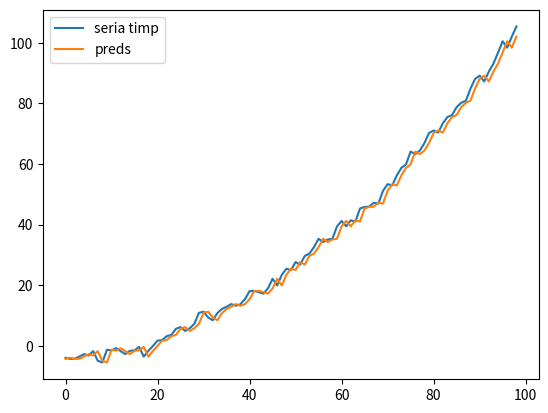

Write the Python code that produced this figure.
import numpy as np
import matplotlib.pyplot as plt

X = np.linspace(0,10,100)
trend = X*X+X-5

sezon = np.sin(2*np.pi*2*X)+np.sin(2*np.pi*40*X)

rezidual = np.random.randn(100)

serie = trend+sezon+rezidual



def s(a,vec):
    rez = [vec[0]]
   
    for i in range(1,len(vec)):
        rez.append(a*vec[i]+(1-a)*rez[i-1])
       
    
    return np.array(rez)

def get_error(a,vec):
    
    preds = s(a,vec[:-1])
    
    return np.sum((preds-vec[1:])**2)

optim_min = float('inf')
index_optim = -1
for i in np.linspace(0,1,500):
    if ( Error:=get_error(i,serie) ) < optim_min:
        optim_min = Error
        index_optim = i
        print(optim_min,index_optim)


print(index_optim)
plt.plot(serie[1:],label = 'seria timp')
plt.plot(s(index_optim,serie[:-1]),label='preds')
plt.legend()
plt.savefig('ex2.png')
plt.show()

